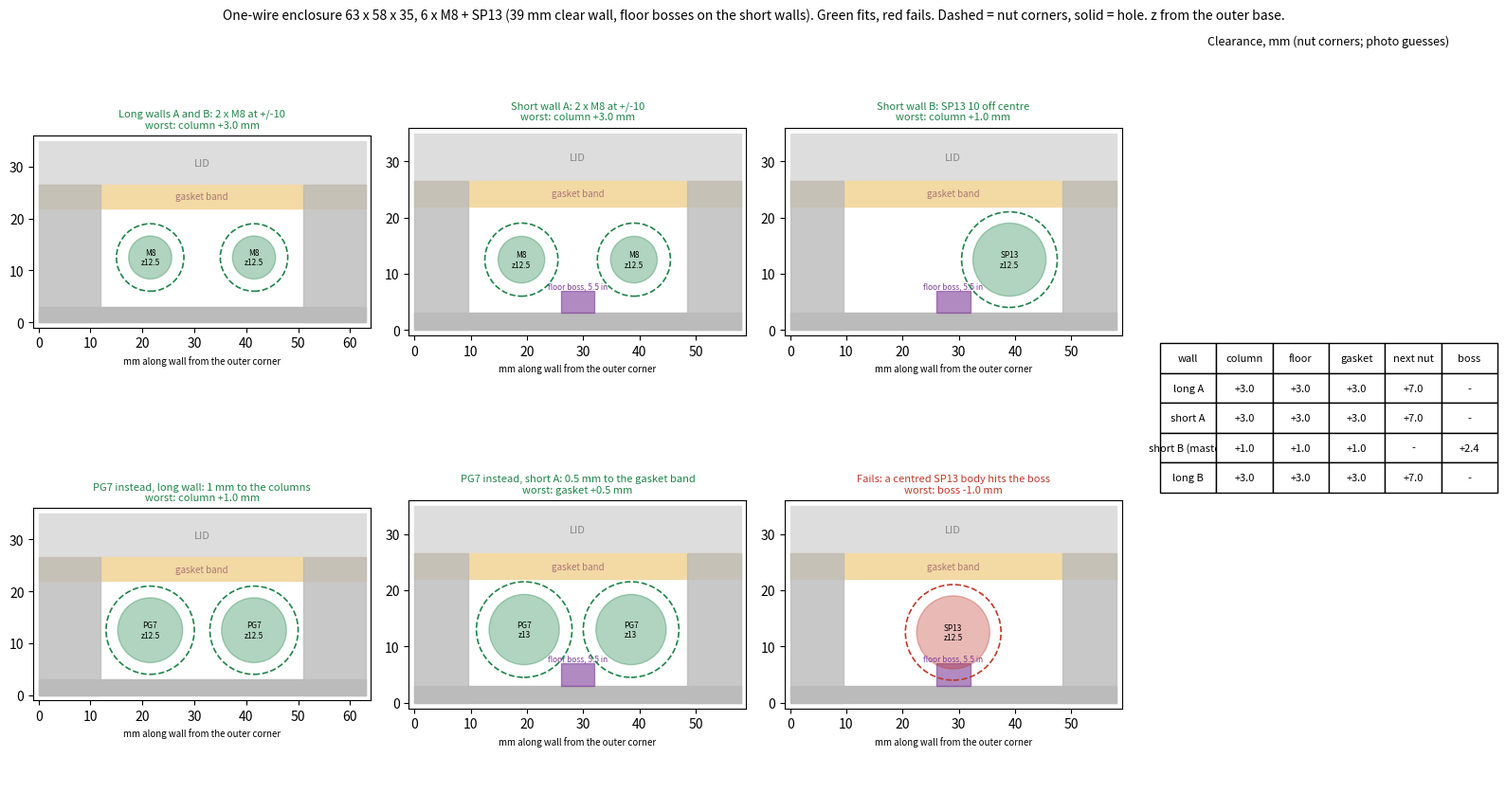

Here is the Python script that generated this plot: (Note: this script raises an exception after producing the figure.)
"""Gland layout for the 63 x 58 x 35 ABS box (black or clear lid): 6 probe glands + 1 master.

Outer size and the 39 mm clear wall between corner columns are the vendor's.
Every other number is read off vendor photos and is a GUESS until the box is
in calipers (see README). Shares its box numbers with projects/small-box-sensors/box.scad.
"""
from dataclasses import dataclass
import math
import matplotlib
matplotlib.use("Agg")
import matplotlib.pyplot as plt
from matplotlib.patches import Rectangle, Circle
from matplotlib.gridspec import GridSpec


@dataclass
class Box:
    L: float = 63.0          # outer, vendor
    W: float = 58.0          # outer, vendor
    H: float = 35.0          # outer, vendor
    clear: float = 39.0      # straight wall between corner columns, both walls, vendor
    lid: float = 8.5         # lid height, photo
    wall: float = 2.5        # photo (vendor 53 inside across W)
    floor: float = 3.0       # photo
    groove: float = 4.5      # gasket band under the seam, photo
    boss_pitch: float = 41.0 # floor screw bosses, centred on the short walls, photo
    boss_d: float = 6.0
    boss_h: float = 4.0      # above the inside floor

    @property
    def z_top(self):         # highest z (from outer base) a nut may reach on the plain wall
        return self.H - self.lid - self.groove

    def col(self, wall_len):  # corner column width along a wall, from the outer corner
        return (wall_len - self.clear) / 2

    @property
    def boss_gap(self):      # inside wall face to boss edge
        return (self.L - 2 * self.wall) / 2 - self.boss_pitch / 2 - self.boss_d / 2


# name: (hole dia, nut across corners, nut thickness, inside body dia, inside body depth past the wall)
# PG7: nut 15 AF / 17 AC, ~5 thick, thread ~8 long. SP13: rear body ~13 dia x ~15 deep, nut unmeasured.
# M8: nut 11.5-13 across corners (13 used), clamps 2-5 cable; probe cable 3.5 (owner, caliper)
PARTS = {"M8": (8.3, 13.0, 5.0, 8.3, 5.5), "PG7": (12.5, 17.0, 5.0, 12.5, 5.5), "SP13": (13.0, 17.0, 3.0, 13.0, 15.0)}


def layout(b: Box):
    """wall -> (length, has_boss, [(part, x from the outer corner, z from the outer base)])"""
    L, W = b.L, b.W
    return {
        "long A": (L, False, [("M8", L/2 - 10, 12.5), ("M8", L/2 + 10, 12.5)]),
        "long B": (L, False, [("M8", L/2 - 10, 12.5), ("M8", L/2 + 10, 12.5)]),
        "short A": (W, True, [("M8", W/2 - 10, 12.5), ("M8", W/2 + 10, 12.5)]),
        "short B (master)": (W, True, [("SP13", W/2 + 10, 12.5)]),
    }


def _circle_rect_gap(cx, cy, r, x0, x1, y0, y1):
    dx = max(x0 - cx, 0, cx - x1); dy = max(y0 - cy, 0, cy - y1)
    return math.hypot(dx, dy) - r


def margins(b, wall_len, has_boss, items):
    """Smallest clearance (mm) to each obstacle; negative = collision."""
    col = b.col(wall_len)
    m = {"column": 99, "floor": 99, "gasket": 99, "next": 99, "boss": 99}
    bx0, bx1 = wall_len/2 - b.boss_d/2, wall_len/2 + b.boss_d/2
    btop = b.floor + b.boss_h
    for i, (p, x, z) in enumerate(items):
        _, nut, nut_t, body_d, body_l = PARTS[p]
        r = nut / 2
        m["column"] = min(m["column"], x - r - col, wall_len - col - x - r)
        m["floor"] = min(m["floor"], z - r - b.floor)
        m["gasket"] = min(m["gasket"], b.z_top - z - r)
        for q, y, zz in items[:i]:
            m["next"] = min(m["next"], math.hypot(x - y, z - zz) - r - PARTS[q][1] / 2)
        if has_boss:
            # nut and inside body only reach the boss if they stand deeper than the boss gap
            for rad, depth in ((r, nut_t), (body_d / 2, body_l)):
                g = _circle_rect_gap(x, z, rad, bx0, bx1, 0, btop)
                if depth > b.boss_gap:
                    m["boss"] = min(m["boss"], g)
    return m


def ok(m):
    return min(m.values()) >= 0


def elevation(ax, b, L, has_boss, items, title):
    col = b.col(L)
    ax.add_patch(Rectangle((0, 0), L, b.floor, color="#bbb"))
    ax.add_patch(Rectangle((0, b.H - b.lid), L, b.lid, color="#ddd"))
    ax.text(L/2, b.H - b.lid/2, "LID", ha="center", va="center", color="#888", fontsize=8)
    ax.add_patch(Rectangle((0, b.z_top), L, b.groove, color="#f3d9a4"))
    ax.text(L/2, b.z_top + b.groove/2, "gasket band", ha="center", va="center", fontsize=7, color="#a77")
    for x0 in (0, L - col):
        ax.add_patch(Rectangle((x0, 0), col, b.H - b.lid, color="#bbb", alpha=.8))
    if has_boss:
        ax.add_patch(Rectangle((L/2 - b.boss_d/2, b.floor), b.boss_d, b.boss_h, color="#7d3c98", alpha=.6))
        ax.text(L/2, b.floor + b.boss_h + .4, f"floor boss, {b.boss_gap:.1f} in", ha="center", fontsize=6, color="#7d3c98")
    m = margins(b, L, has_boss, items)
    c = "#1e8449" if ok(m) else "#c0392b"
    for p, x, z in items:
        hd, nd, *_ = PARTS[p]
        ax.add_patch(Circle((x, z), nd/2, fill=False, ls="--", ec=c, lw=1.2))
        ax.add_patch(Circle((x, z), hd/2, fc=c, alpha=.35, ec=c))
        ax.text(x, z, f"{p}\nz{z:g}", ha="center", va="center", fontsize=6)
    worst = min(m, key=m.get)
    ax.set_xlim(-1, L + 1); ax.set_ylim(-1, b.H + 1); ax.set_aspect("equal")
    ax.set_title(f"{title}\nworst: {worst} {m[worst]:+.1f} mm", fontsize=8, color=c)
    ax.set_xlabel("mm along wall from the outer corner", fontsize=7)
    return m


def main(path):
    b = Box()
    lay = layout(b)
    fig = plt.figure(figsize=(16, 8.5))
    gs = GridSpec(2, 4, figure=fig)
    report = {}
    for k, (name, (L, boss, items)) in enumerate(lay.items()):
        if name == "long B":
            continue
        t = {"long A": "Long walls A and B: 2 x M8 at +/-10",
             "short A": "Short wall A: 2 x M8 at +/-10",
             "short B (master)": "Short wall B: SP13 10 off centre"}[name]
        report[name] = elevation(fig.add_subplot(gs[0, len(report)]), b, L, boss, items, t)
    report["long B"] = margins(b, *lay["long B"])
    # the earlier layout, re-checked against this box
    W = b.W
    old = [
        (b.L, False, [("PG7", b.L/2 - 10, 12.5), ("PG7", b.L/2 + 10, 12.5)], "PG7 instead, long wall: 1 mm to the columns"),
        (W, True, [("PG7", W/2 - 9.5, 13.0), ("PG7", W/2 + 9.5, 13.0)], "PG7 instead, short A: 0.5 mm to the gasket band"),
        (W, True, [("SP13", W/2, 12.5)], "Fails: a centred SP13 body hits the boss"),
    ]
    for i, (L, boss, items, t) in enumerate(old):
        elevation(fig.add_subplot(gs[1, i]), b, L, boss, items, t)
    ax = fig.add_subplot(gs[0:2, 3])
    ax.axis("off")
    rows = [[n] + [f"{m[k]:+.1f}" if m[k] < 90 else "-" for k in ("column", "floor", "gasket", "next", "boss")] for n, m in report.items()]
    tb = ax.table(cellText=rows, colLabels=["wall", "column", "floor", "gasket", "next nut", "boss"], loc="center", cellLoc="center")
    tb.auto_set_font_size(False); tb.set_fontsize(8); tb.scale(1, 1.6)
    ax.set_title("Clearance, mm (nut corners; photo guesses)", fontsize=9)
    fig.suptitle("One-wire enclosure 63 x 58 x 35, 6 x M8 + SP13 (39 mm clear wall, floor bosses on the short walls). "
                 "Green fits, red fails. Dashed = nut corners, solid = hole. z from the outer base.", fontsize=10)
    fig.tight_layout()
    fig.savefig(path, dpi=110)
    return b, lay, report


if __name__ == "__main__":
    _, _, rep = main("projects/one-wire-enclosure/out/holes.png")
    for n, m in rep.items():
        print(n, {k: round(v, 2) for k, v in m.items() if v < 90})
